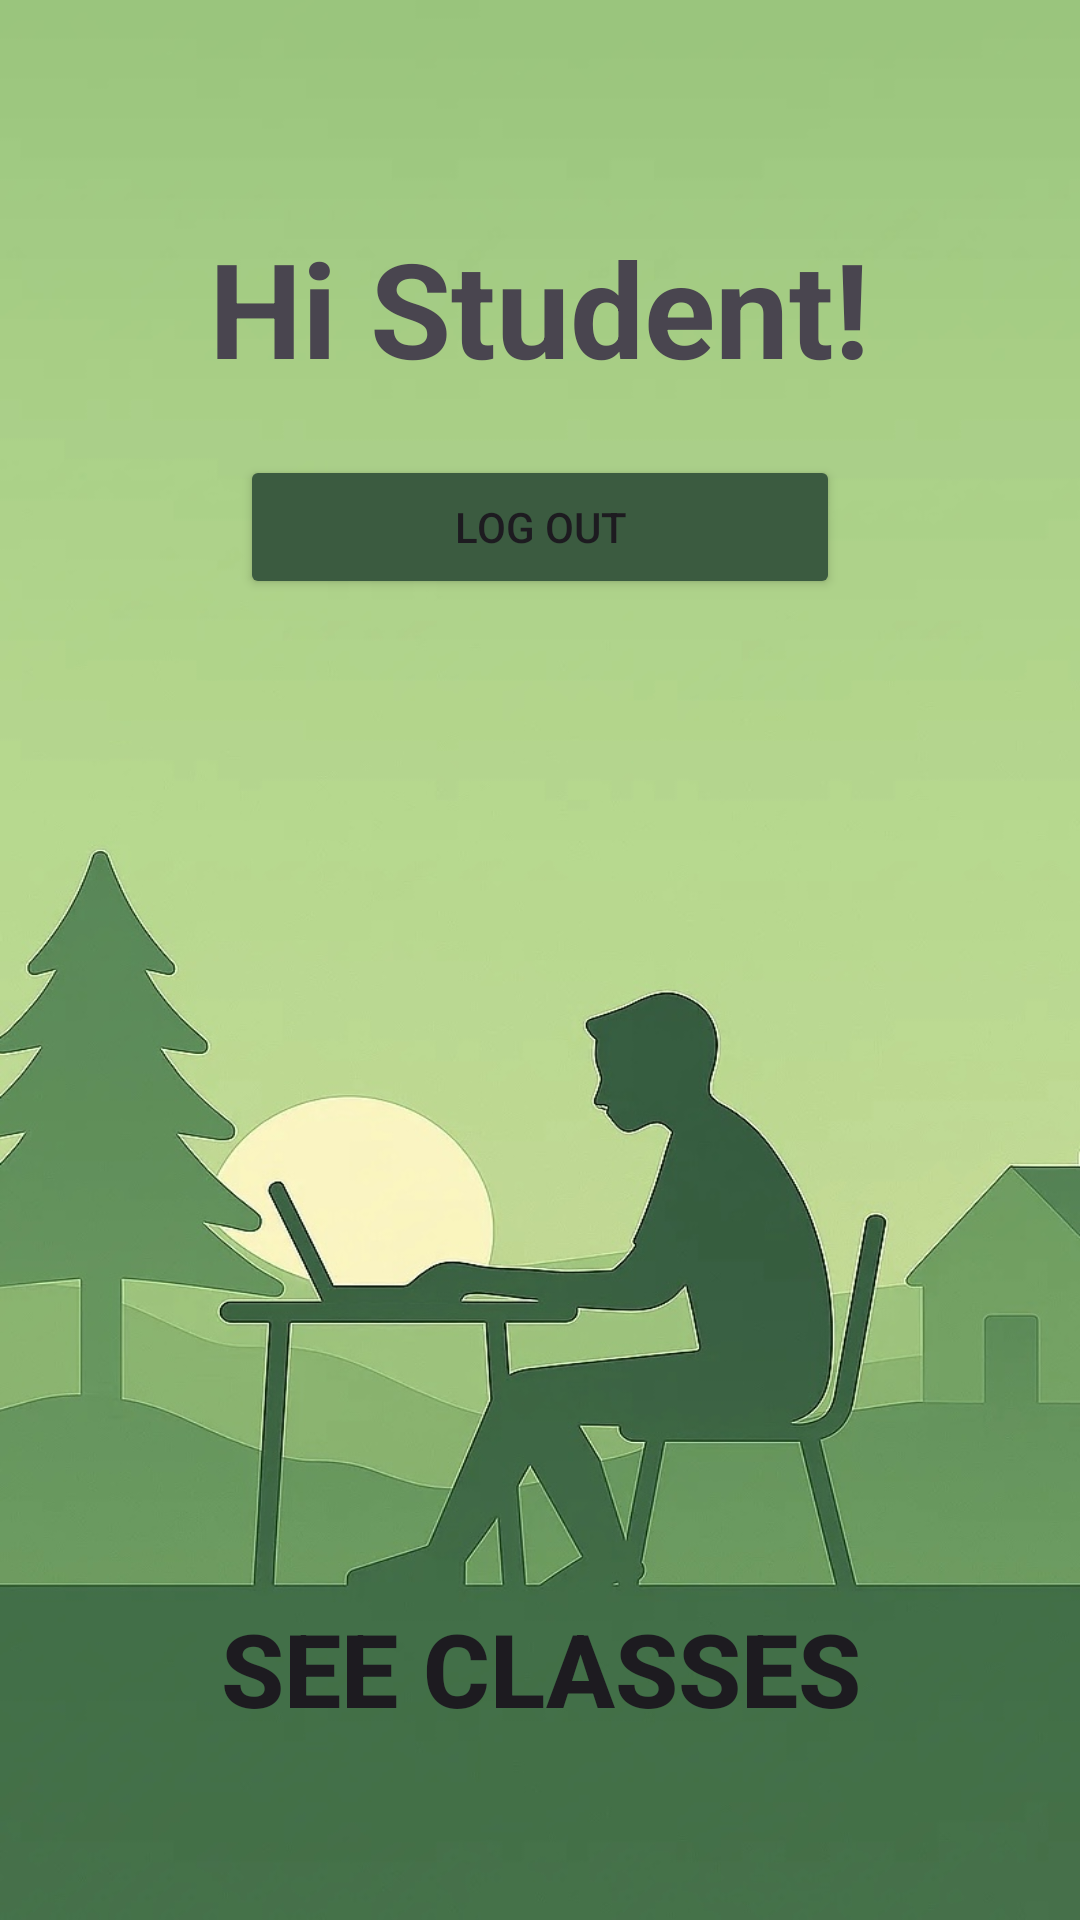

Layout XML and referenced resources for this Android screen:
<!-- AndroidManifest.xml: application theme Theme.Online_Classes_App -->
<!-- res/layout/activity_student_dashboard.xml -->
<?xml version="1.0" encoding="utf-8"?>
<LinearLayout xmlns:android="http://schemas.android.com/apk/res/android"
    android:layout_width="match_parent"
    android:layout_height="match_parent"
    android:orientation="vertical"
    android:gravity="center"
    android:background="@drawable/background_3">


    <View
        android:layout_width="match_parent"
        android:layout_height="0dp"
        android:layout_weight="1" />

    <TextView
        android:layout_width="wrap_content"
        android:layout_height="wrap_content"
        android:text="Hi Student!"
        android:textSize="44sp"
        android:textStyle="bold"
        android:layout_gravity="center" />

    <Button
        android:id="@+id/logout_btn"
        android:layout_width="200dp"
        android:layout_height="wrap_content"
        android:layout_marginTop="20dp"
        android:backgroundTint="@color/background_dark_green"
        android:text="Log out" />


    
    <View
        android:layout_width="match_parent"
        android:layout_height="259dp"
        android:layout_weight="1" />


    <Button
        android:id="@+id/classes_btn"
        android:layout_width="match_parent"
        android:layout_height="wrap_content"
        android:text="See Classes"
        android:layout_marginBottom="60dp"
        android:background="@android:color/transparent"
        android:textSize="34sp"
        android:textStyle="bold"/>



</LinearLayout>
<!-- resources referenced by this layout -->
<resources>
  <color name="background_dark_green">#3b5b40</color>
  <!-- drawable background_3: jpg bitmap (drawable, 105199 bytes) -->
  <style name="Theme.Online_Classes_App" parent="Base.Theme.Online_Classes_App" />
  <style name="Base.Theme.Online_Classes_App" parent="Theme.Material3.DayNight.NoActionBar">
          
          
      </style>
</resources>
